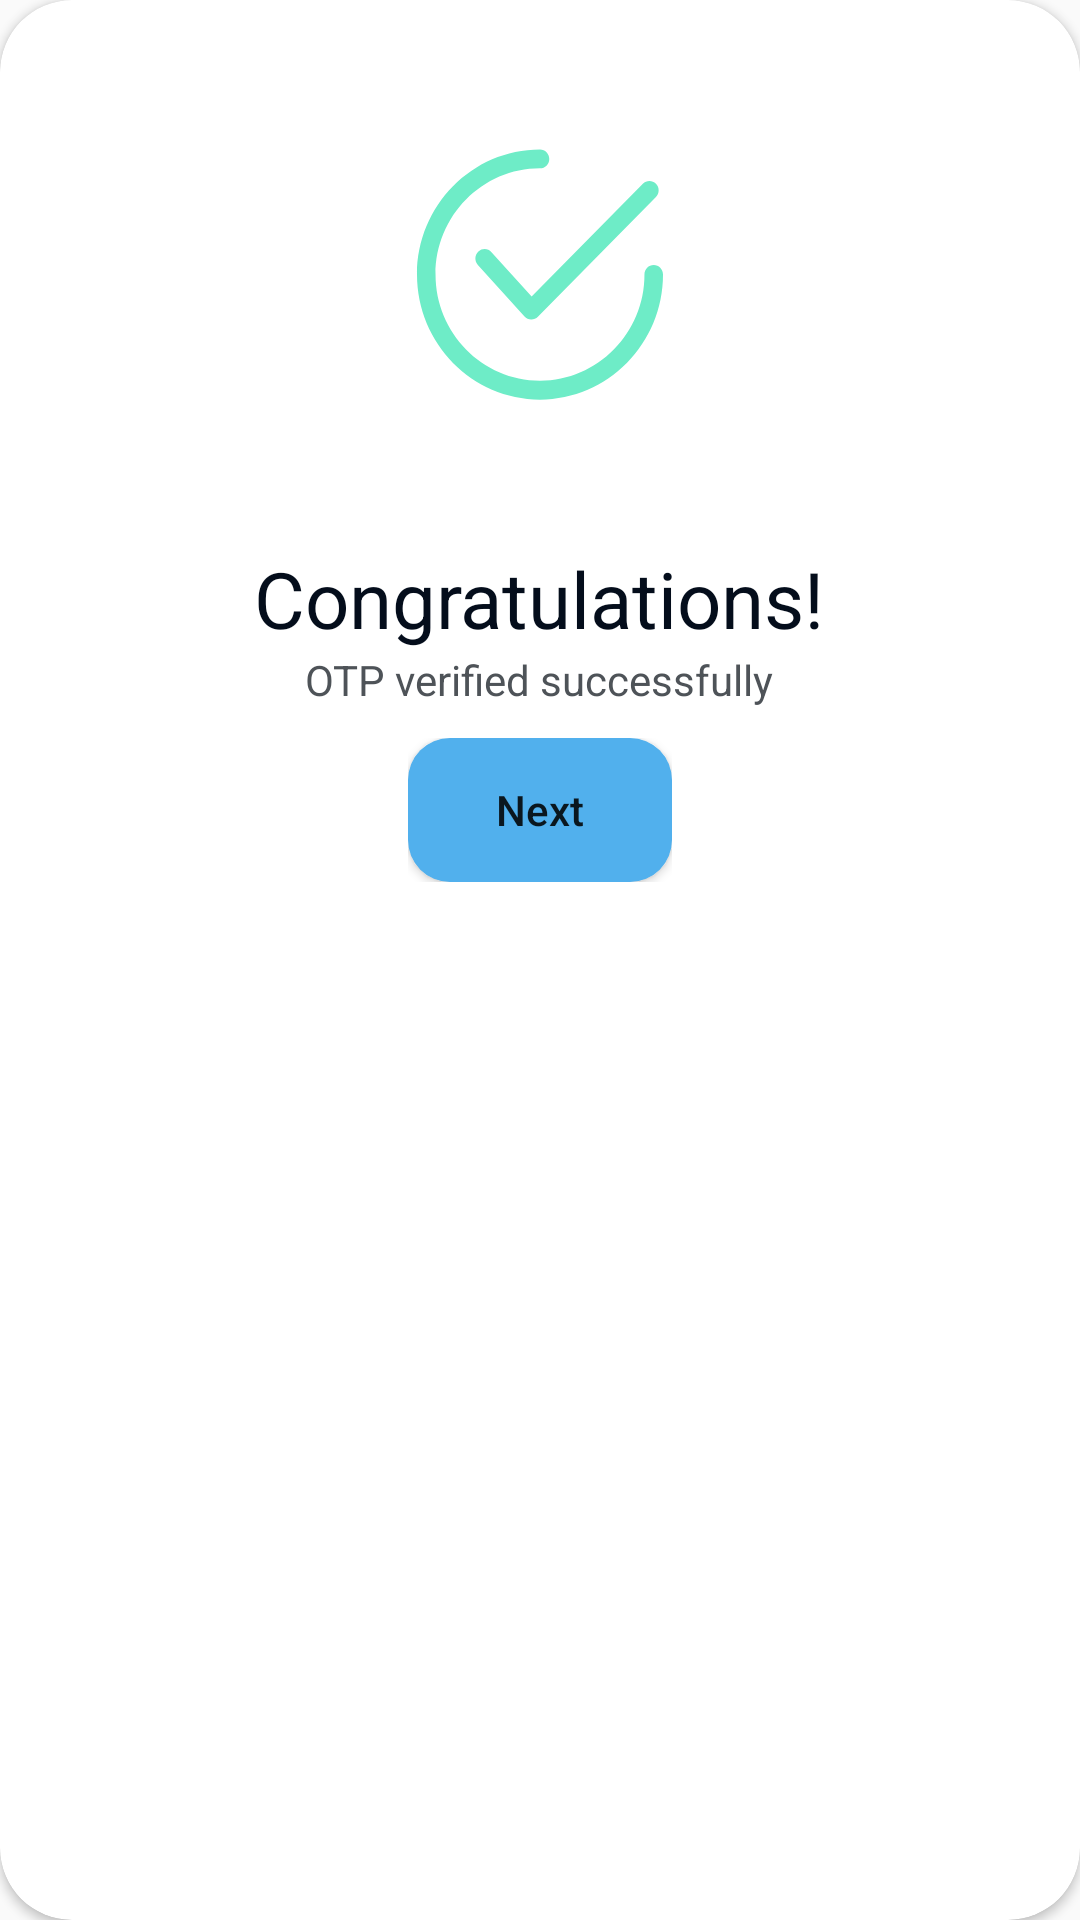

Layout XML and referenced resources for this Android screen:
<!-- AndroidManifest.xml: application theme Theme.ForPetpat -->
<!-- res/layout/alertlayout.xml -->
<?xml version="1.0" encoding="utf-8"?>
<androidx.cardview.widget.CardView xmlns:android="http://schemas.android.com/apk/res/android"
    android:layout_width="335dp"
    android:layout_height="362dp"
    xmlns:app="http://schemas.android.com/apk/res-auto"
    app:cardCornerRadius="24dp"
    android:layout_margin="40dp"
    >

    <LinearLayout
        android:layout_width="match_parent"
        android:layout_height="wrap_content"
        android:orientation="vertical">
        <ImageView
            android:layout_marginTop="40dp"
            android:layout_width="wrap_content"
            android:layout_height="wrap_content"
            android:src="@drawable/frame_1171"
            android:layout_gravity="center"/>
        <TextView
            android:layout_width="wrap_content"
            android:layout_height="wrap_content"
            android:layout_gravity="center"
            android:paddingTop="39dp"
            android:textColor="#040D1B"
            android:textAlignment="center"
            android:textSize="26dp"
            android:text="@string/congratulations"/>
        <TextView
            android:layout_width="wrap_content"
            android:layout_height="wrap_content"
            android:layout_gravity="center"
            android:textColor="#4E5358"
            android:textAlignment="center"
            android:textSize="14dp"
            android:text="@string/otp_verified_successfully"/>
        <LinearLayout
            android:layout_width="wrap_content"
            android:layout_height="wrap_content"
            android:orientation="vertical"
            android:layout_gravity="center"
            android:paddingTop="10dp">
            <Button
                android:layout_width="wrap_content"
                android:layout_height="wrap_content"
                android:background="@drawable/btnall"
                android:text="@string/next"
                android:textAllCaps="false"
                android:layout_gravity="center"/>
        </LinearLayout>


    </LinearLayout>

</androidx.cardview.widget.CardView>
<!-- resources referenced by this layout -->
<resources>
  <!-- drawable btnall (drawable) -->
  <?xml version="1.0" encoding="utf-8"?>
  <shape xmlns:android="http://schemas.android.com/apk/res/android">
      <solid android:color="#51B0ED" /> 
      <corners android:radius="14dp" /> 
  </shape>
  <!-- drawable frame_1171 (drawable) -->
  <vector xmlns:android="http://schemas.android.com/apk/res/android"
      android:width="100dp"
      android:height="103dp"
      android:viewportWidth="100"
      android:viewportHeight="103">
    <path
        android:pathData="M88.66,21.22C87.45,20 85.49,19.99 84.29,21.22L47.21,58.82L33.83,44.05C32.68,42.77 30.72,42.69 29.47,43.86C28.21,45.04 28.13,47.03 29.29,48.3L44.84,65.48C45.41,66.11 46.21,66.48 47.05,66.5C47.07,66.5 47.09,66.5 47.12,66.5C47.93,66.5 48.72,66.17 49.3,65.58L88.65,25.67C89.86,24.44 89.86,22.45 88.66,21.22Z"
        android:fillColor="#6EECC7"/>
    <path
        android:pathData="M87.91,48.37C86.2,48.37 84.82,49.78 84.82,51.52C84.82,71.04 69.2,86.92 50,86.92C30.8,86.92 15.18,71.04 15.18,51.52C15.18,31.99 30.8,16.11 50,16.11C51.71,16.11 53.09,14.7 53.09,12.97C53.09,11.23 51.71,9.83 50,9.83C27.39,9.83 9,28.53 9,51.52C9,74.5 27.39,93.21 50,93.21C72.61,93.21 91,74.5 91,51.52C91,49.78 89.62,48.37 87.91,48.37Z"
        android:fillColor="#6EECC7"/>
  </vector>
  <string name="congratulations">Congratulations!</string>
  <string name="next">Next</string>
  <string name="otp_verified_successfully">OTP verified successfully</string>
  <style name="Theme.ForPetpat" parent="Theme.AppCompat.Light.NoActionBar">
          
          <item name="colorPrimary">@color/purple_500</item>
          <item name="colorPrimaryVariant">@color/purple_700</item>
          <item name="colorOnPrimary">@color/white</item>
          
          <item name="colorSecondary">@color/teal_200</item>
          <item name="colorSecondaryVariant">@color/teal_700</item>
          <item name="colorOnSecondary">@color/black</item>
          
          <item name="android:statusBarColor">?attr/colorPrimaryVariant</item>
          
      </style>
  <color name="purple_500">#FF6200EE</color>
  <color name="purple_700">#FF3700B3</color>
  <color name="white">#FFFFFFFF</color>
  <color name="teal_200">#FF03DAC5</color>
  <color name="teal_700">#FF018786</color>
  <color name="black">#FF000000</color>
</resources>
